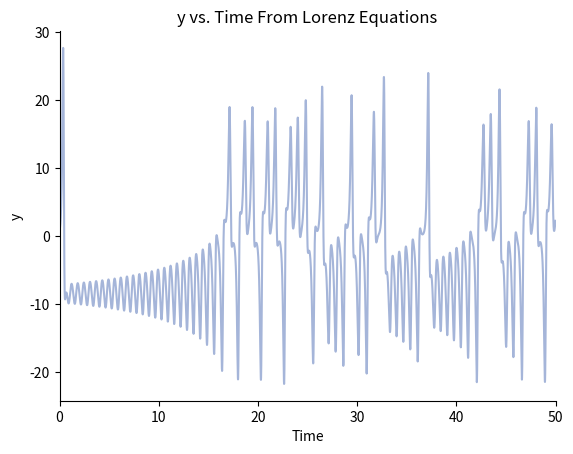
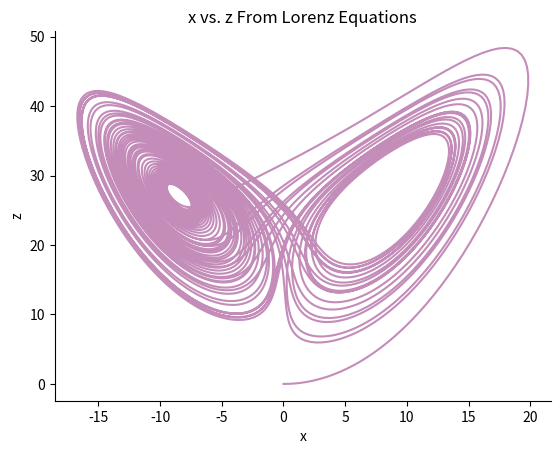

Write the Python code that produced these figures, in order.
#! /usr/bin/env python3

'''
lorenzEquations.py is a python script that solves the Lorenz equations using the fourth order Runge-Kutta method for
a given set of inital conditions. It also creates a plot of y vs. time and z vs. x.

Janiris Rodriguez
PHZ 4151C
Mar 20, 2021
'''

import numpy as np
import matplotlib.pyplot as plt

def f(coordinates):
    '''
        represents the Lorenz equations

        input:
            coordinates (3d array of floats): first index represents the x coordinate, second index represents y,
                third represents z
        returns:
            3d array containing the change in each of the different coordinates with respect to time, respectively

    '''

    # initializing constants used in the different equations
    sigma = 10.0
    r = 28.0
    b = 8.0/3.0

    # storing the coordinates into their respective variables for readability
    x = coordinates[0]
    y = coordinates[1]
    z = coordinates[2]

    # calculate results of differential equations
    f_x = sigma * (y - x)
    f_y = r*x - y - x*z
    f_z = x*y - b*z

    # store the results into an array
    result = np.array([f_x, f_y, f_z])

    return result

# main code block
# initial coordinate values
x_0 = 0.0
y_0 = 1.0
z_0 = 0.0

# initializing the time range to get data points for and the spacing required based on how many data points are collected
start = 0.0
stop = 50.0
numPoints = 10000
spacing = (stop - start) / numPoints

time = np.linspace(start, stop, numPoints)    # create array of times

x = np.zeros(numPoints)   # create array to store x values at each time step
y = np.zeros(numPoints)   # create array to store y values at each time step
z = np.zeros(numPoints)   # create array to store z values at each time step

r = np.array([x_0, y_0, z_0])  # array meant to store the current coordinate values, initialize it with inital conditions

# loop over how many time points we have
for i in range(numPoints):

    # store the coordinate values into their respective arrays from r
    x[i] = r[0]
    y[i] = r[1]
    z[i] = r[2]

    # implementation of the fourth order Runge-Kutta method
    k1 = spacing * f(r)
    k2 = spacing * f(r + 0.5*k1)
    k3 = spacing * f(r + 0.5*k2)
    k4 = spacing * f(r + k3)

    # storing the new values for the populations based on evaluation of the k's above and the previous coordinate values
    r += (k1 + 2.0*k2 + 2.0*k3 + k4) / 6.0

# plot the y coordinate as a function of time
plt.plot(time, y, color = '#A5B5D9')
plt.xlabel('Time')
plt.ylabel('y')
plt.title('y vs. Time From Lorenz Equations')
plt.xlim([start, stop])
ax = plt.gca()                           # gets the axes for this specific plot
ax.spines['top'].set_visible(False)      # gets rid of top and right axes (purely for aesthetics)
ax.spines['right'].set_visible(False)
plt.savefig('y_LorenzPlot.png')        # saves figure
plt.show()
plt.clf()

# plot the z coordinate against the x coordinate
plt.plot(x, z, color = '#C38CB9')
plt.xlabel('x')
plt.ylabel('z')
plt.title('x vs. z From Lorenz Equations')
ax = plt.gca()                           # gets the axes for this specific plot
ax.spines['top'].set_visible(False)      # gets rid of top and right axes (purely for aesthetics)
ax.spines['right'].set_visible(False)
plt.savefig('xz_LorenzPlot.png')        # saves figure
plt.show()
plt.clf()
